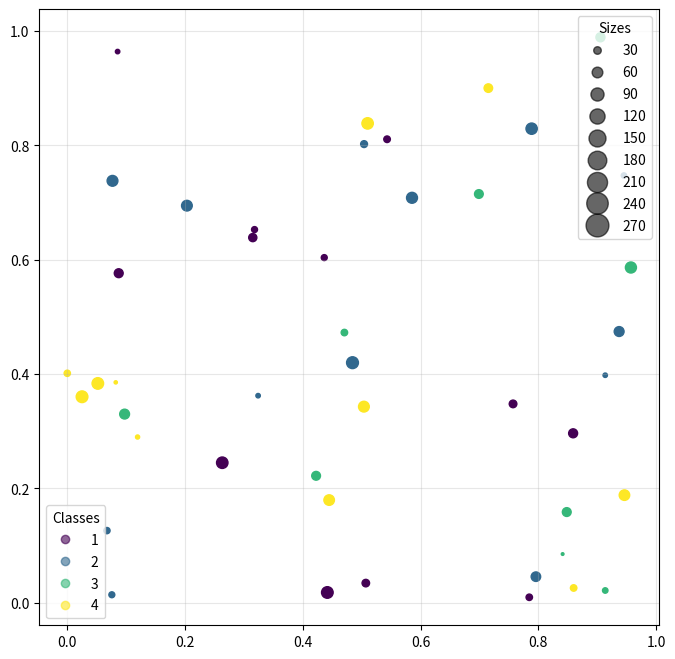

Generate this figure with matplotlib:
import matplotlib.pyplot as plt
import numpy as np

N = 45
x, y = np.random.rand(2, N)
c = np.random.randint(1, 5, size=N)
s = np.random.randint(10, 300, size=N)

fig, ax = plt.subplots(figsize=(8,8))
scatter = ax.scatter(x, y, marker='.', s=s, c=c)

ax.grid(alpha =0.3)

#scatter.legend_elements() es una tupla que contiene dos elementos: 
# 1. Un array con los colores únicos
# 2. Un array con los tamaños únicos
# Usamos estos arrays para crear dos leyendas diferentes
handles, labels = scatter.legend_elements(prop="colors", alpha=0.6)

# La leyenda de colores muestra las clases de vino
legend1 = ax.legend(handles, labels, loc="lower left", title="Classes")
ax.add_artist(legend1)

handles, labels = scatter.legend_elements(prop="sizes", alpha=0.6)
legend2 = ax.legend(handles, labels, loc="upper right", title="Sizes")
plt.show()
